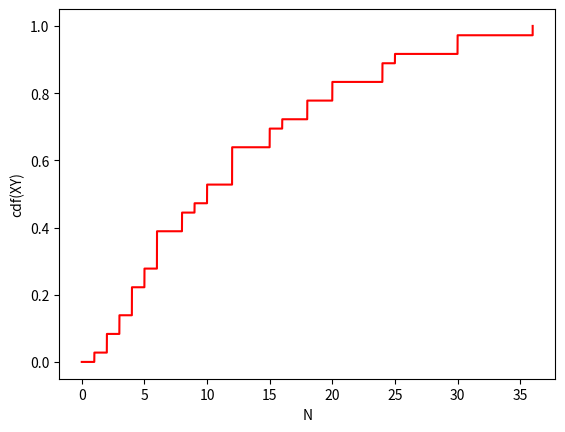

The matplotlib source for this figure:
import numpy as np
import matplotlib.pyplot as plt
import math as mt

def cdf_Y(k) :
  if np.all(k < 1):
   cdf=0
   return cdf/6
  if np.any(np.logical_or.reduce([k == i for i in range(1, 7)])):
   cdf=k/6
   return cdf/6
  elif np.all((k < 6) & (k > 1)):
   cdf=mt.floor(k)/6
   return cdf/6
  elif np.all(k>6):
   cdf=1
   return cdf/6

N = np.linspace(0, 36, 100000).astype(float)

i=0
cdf_xy=[]
while i<100000:
  cdf_xy.append(cdf_Y(N[i])+ cdf_Y(float(N[i])/2.0) + cdf_Y(N[i]/3) + cdf_Y(N[i]/4)+ cdf_Y(N[i]/5)+cdf_Y(N[i]/6))
  i=i+1


plt.xlabel('N')
plt.ylabel('cdf(XY)')
plt.plot(N,cdf_xy,'r')
plt.show()
